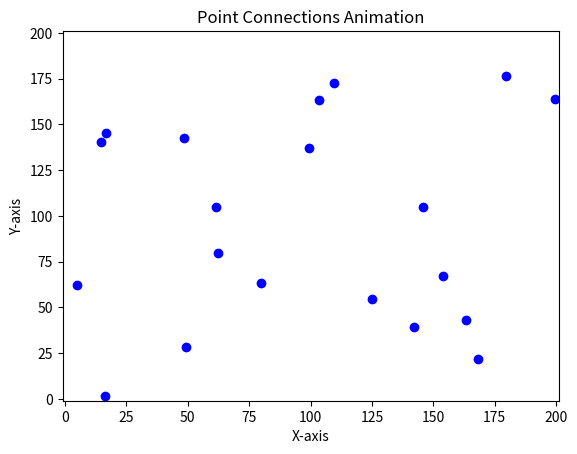

The matplotlib source for this figure:
import numpy as np
import sys
import matplotlib.pyplot as plt
from matplotlib.animation import FuncAnimation
import time

def printProgress(iteration, maxIterations):
    percent = (iteration / maxIterations) * 100
    sys.stdout.write(f'\r\033[1;38mRuning Generations:\033[0m \t\t\t\t\t\t\t\t[{percent:.2f}%]')
    if(percent == 100):
        sys.stdout.write("\n")
    sys.stdout.flush()

def animate_connections(points, connection_orders, distance_matrix, title="Point Connections Animation"):
    """
    Creates an animation of scatter points connected by lines based on given connection orders.

    Parameters:
        points (array-like): Array of shape (n, 2) containing the (x, y) coordinates of the points.
        connection_orders (array-like): Array of arrays specifying different ways to connect the points.
        title (str): Title of the plot.
    """
    fig, ax = plt.subplots()
    ax.set_xlim(-1, 201)
    ax.set_ylim(-1, 201)
    ax.set_title(title)
    ax.set_xlabel("X-axis")
    ax.set_ylabel("Y-axis")
    
    scatter = ax.scatter(points[:, 0], points[:, 1], color='blue')

    # Function to update the animation for each frame
    def update(frame):
        ax.clear()
        ax.set_xlim(-1, 201)
        ax.set_ylim(-1, 201)
        ax.set_title(f"Distance: {compute_distance(connection_orders[frame], distance_matrix, False):.2f}")
        ax.set_xlabel("X-axis")
        ax.set_ylabel("Y-axis")
        
        # Get the current connection order
        order = connection_orders[frame]
        ordered_points = points[order]

        # Plot the points and the connecting lines
        scatter = ax.scatter(points[:, 0], points[:, 1], color='blue')
        ax.plot(ordered_points[:, 0], ordered_points[:, 1], color='orange', linestyle='-', linewidth=2)
    
    # Create the animation
    ani = FuncAnimation(fig, update, frames=len(connection_orders), repeat=False, interval=200)
    plt.show()



def calculate_euclidean_distance(first, second):
    first_part = first[0] - second[0]
    second_part = first[1] - second[1]
    return np.sqrt((np.power(first_part, 2) + np.power(second_part, 2)))

def generate_cities(count):
    return [np.random.uniform(low=0, high=200, size=2) for _ in range(count)]

def calculate_distance_matrix(cities):
    count = len(cities)
    matrix = np.zeros((count, count))
    
    for i in range(count):
        for j in range(i, count):
            if i == j:
                continue
            distance = calculate_euclidean_distance(cities[i], cities[j])
            matrix[i,j] = distance
            matrix[j,i] = distance
    return matrix

def generate_individuals(individual_count, city_count):
    cities = [i for i in range(city_count)]
    individuals = []
    for _ in range(individual_count):
        np.random.shuffle(cities)
        individuals.append(cities.copy())
    return individuals

def compute_distance(individual, matrix, compute_end_start=True):
    total_distance = 0
    for i in range(len(individual) - 1):
        total_distance += matrix[individual[i], individual[i + 1]]
    if compute_end_start:
        total_distance += matrix[individual[0], individual[len(individual) - 1]]
    return total_distance

def choose_random_individual(population: list, individual_to_exclude):
    population_copy = population.copy()
    population_copy.remove(individual_to_exclude)
    return population_copy[np.random.choice([i for i in range(len(population_copy))])]

def crossover(A: list, B: list):
    offspring = [A[i] for i in range(int(len(A)/2))]
    B_copy = B.copy()
    for val in offspring:
        B_copy.remove(val)
    offspring.extend(B_copy)
    return offspring

def mutate(A: list):
    first_index = np.random.randint(0,len(A))
    arr = [i for i in range(len(A))]
    arr.remove(first_index)
    second_index = np.random.choice(arr)
    A[first_index], A[second_index] = A[second_index], A[first_index]

def evaluate_population(population, matrix):
    distances = []
    for individual in population:
        distances.append(compute_distance(individual, matrix))
    return distances

def get_best_solution_from_population(population: list[list], distances: list):
    best = population[distances.index(min(distances))].copy()
    best.append(best[0])
    return best

individual_count = 100
generation_count = 1000
city_count = 20


start = time.time()
cities = generate_cities(city_count)
distance_matrix = calculate_distance_matrix(cities)
population = generate_individuals(individual_count, city_count)

best_solutions = []
best_solutions.append(get_best_solution_from_population(population, evaluate_population(population, distance_matrix)))

printProgress(0, generation_count)
for i in range(generation_count):
    new_population = population.copy()
    for j in range(individual_count):
        parent_A = population[j]
        parent_B = choose_random_individual(population, parent_A)
        offspring_AB = crossover(parent_A, parent_B)
        if np.random.uniform() < 0.5:
            mutate(offspring_AB)
        
        if compute_distance(offspring_AB, distance_matrix) < compute_distance(parent_A, distance_matrix):
            new_population[j] = offspring_AB
    population = new_population

    best = get_best_solution_from_population(population, evaluate_population(population, distance_matrix))
    if best not in best_solutions:
        best_solutions.append(best)
    printProgress(i, generation_count)

printProgress(generation_count, generation_count)
print(f"Elapsed: {time.time() - start}")
input()
animate_connections(np.array(cities), best_solutions, distance_matrix)